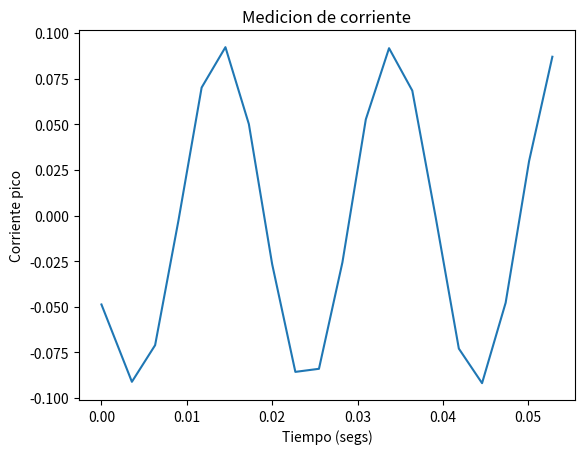

Generate this figure with matplotlib:
import numpy as np
from matplotlib import pyplot as plt
import math

tiempos = [3566, 2720, 2731, 2719, 2788, 2746, 2726, 2719, 2765, 2747, 2742, 2720, 2723, 2732, 2722, 2719, 2763, 2745, 2727, 2721]
list_x = []
list_y = [-0.04875149, -0.09112779, -0.07106466, -0.002812586, 0.07012713, 0.09225282, 0.05006403, -0.02662581, -0.08569011, -0.08400256, -0.02568829, 0.05268911, 0.09169029, 0.06843959, -0.0007500229, -0.07293972, -0.0918778, -0.04781396, 0.02981341, 0.08700266]

num = 0
for i in tiempos:
    list_x.append(num)
    num += i * 0.000001


x = np.array(list_x)
y = np.array(list_y)

plt.title('Medicion de corriente')
plt.xlabel('Tiempo (segs)')
plt.ylabel('Corriente pico')
plt.plot(list_x, list_y)
plt.savefig("grafico con corrientes.png")
